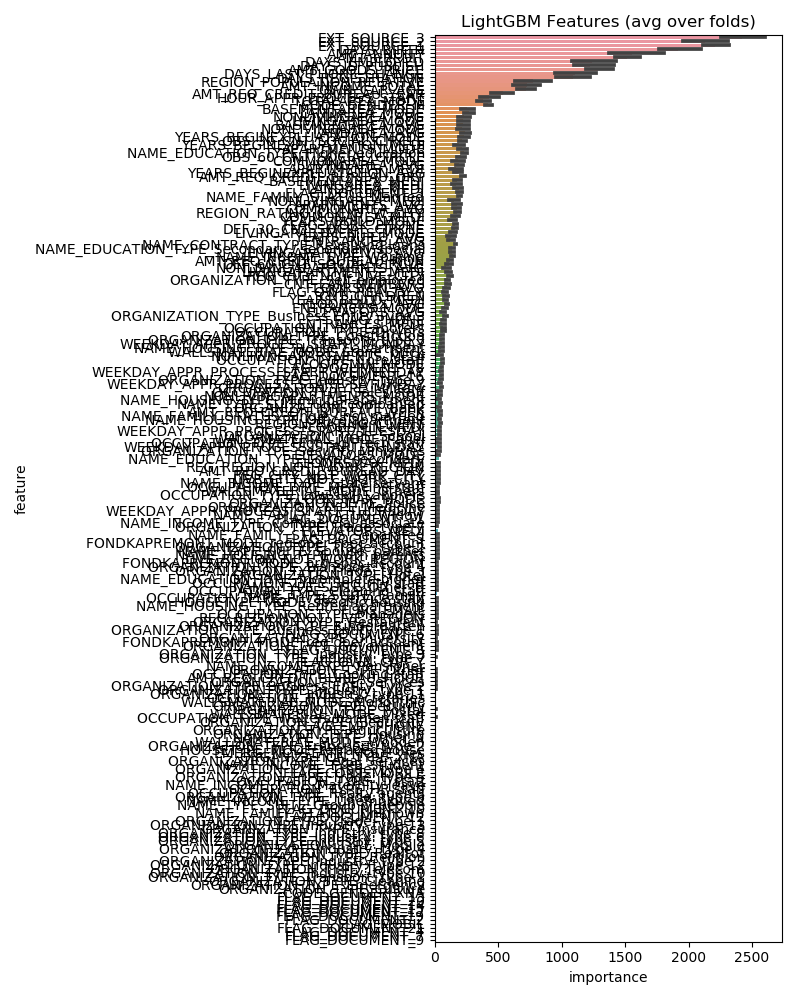

The table this chart was drawn from, first rows:
feature, importance
EXT_SOURCE_3, 2422
EXT_SOURCE_1, 2206
EXT_SOURCE_2, 2131
DAYS_BIRTH, 1919
AMT_ANNUITY, 1554
AMT_CREDIT, 1517
AMT_GOODS_PRICE, 1287
DAYS_EMPLOYED, 1236
DAYS_ID_PUBLISH, 1221
DAYS_LAST_PHONE_CHANGE, 1106
DAYS_REGISTRATION, 1087
REGION_POPULATION_RELATIVE, 773.0
AMT_INCOME_TOTAL, 727.4
OWN_CAR_AGE, 718.2
AMT_REQ_CREDIT_BUREAU_YEAR, 534.4
HOUR_APPR_PROCESS_START, 425.8
CODE_GENDER_M, 421.2
TOTALAREA_MODE, 380.0
LANDAREA_MODE, 271.0
BASEMENTAREA_MODE, 252.4
LANDAREA_AVG, 236.2
NAME_EDUCATION_TYPE_Higher education, 231.8
NONLIVINGAREA_AVG, 228.6
YEARS_BEGINEXPLUATATION_MODE, 226.0
AMT_REQ_CREDIT_BUREAU_QRT, 222.2
BASEMENTAREA_AVG, 219.8
LIVINGAREA_MODE, 217.8
APARTMENTS_MODE, 216.8
OBS_30_CNT_SOCIAL_CIRCLE, 213.8
NONLIVINGAREA_MODE, 213.2
OBS_60_CNT_SOCIAL_CIRCLE, 206.2
FLAG_DOCUMENT_3, 195.4
LIVINGAREA_AVG, 192.2
NAME_FAMILY_STATUS_Married, 191.4
YEARS_BEGINEXPLUATATION_MEDI, 188.6
LANDAREA_MEDI, 187.0
YEARS_BEGINEXPLUATATION_AVG, 180.2
COMMONAREA_MODE, 179.6
BASEMENTAREA_MEDI, 176.4
APARTMENTS_AVG, 173.4
REGION_RATING_CLIENT_W_CITY, 172.6
COMMONAREA_AVG, 171.2
APARTMENTS_MEDI, 167.6
LIVINGAREA_MEDI, 166.2
COMMONAREA_MEDI, 164.6
NAME_CONTRACT_TYPE_Revolving loans, 161.8
FLAG_WORK_PHONE, 161.6
DEF_30_CNT_SOCIAL_CIRCLE, 158.6
NONLIVINGAREA_MEDI, 150.0
NAME_INCOME_TYPE_Working, 141.2
LIVINGAPARTMENTS_MODE, 137.4
YEARS_BUILD_MODE, 137.4
NAME_EDUCATION_TYPE_Secondary / secondar…, 135.0
LIVINGAPARTMENTS_AVG, 134.8
YEARS_BUILD_AVG, 127.8
REG_CITY_NOT_LIVE_CITY, 123.0
ENTRANCES_AVG, 120.0
AMT_REQ_CREDIT_BUREAU_MON, 118.2
DEF_60_CNT_SOCIAL_CIRCLE, 111.2
LIVINGAPARTMENTS_MEDI, 108.2
... 168 more rows
